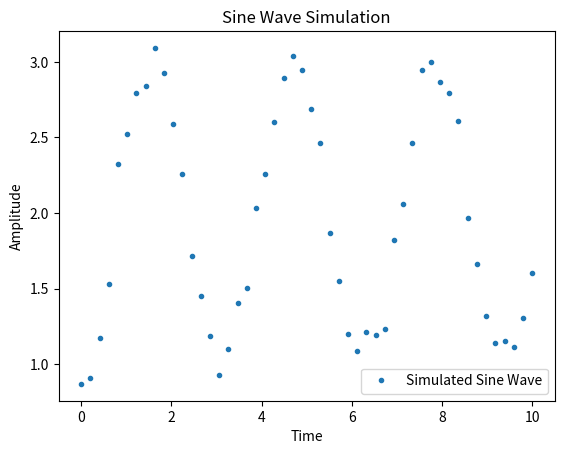

Here is the Python script that generated this plot:
import numpy as np
from scipy.integrate import odeint
import matplotlib.pyplot as plt

def sine(y, t, A, omega, delta):
    dy_dt = A * omega * np.sin(omega * t + delta)
    return dy_dt

def simulate_model(params):
    y0 = 1.0  # Initial condition
    A = params['A']
    omega = params['omega']
    delta = params['delta']
    sol = odeint(sine, y0, time, args=(A, omega, delta))
    return sol.flatten()


if __name__ == "__main__":
    time = np.linspace(0, 10, 50)  # Time array
    # Example usage
    A = 1.0      # Amplitude
    omega = 2.0  # Angular frequency
    delta = 0.0  # Phase shift
    t = np.linspace(0, 10, 100)  # Time array
    y = np.zeros_like(t)          # Initialize y array
    params = {'A': A, 'omega': omega, 'delta': delta}
    y = simulate_model(params)
    y = y + np.random.normal(0, 0.1, len(y))  # Adding noise to the output
    print("Simulation completed.\n")
    data = { "Time": time,
    "y": y,}
    print(data)
    # plotting the results

    plt.plot(time, y, '.',label='Simulated Sine Wave')
    plt.xlabel('Time')
    plt.ylabel('Amplitude')
    plt.title('Sine Wave Simulation')
    plt.legend()
    plt.show()


    